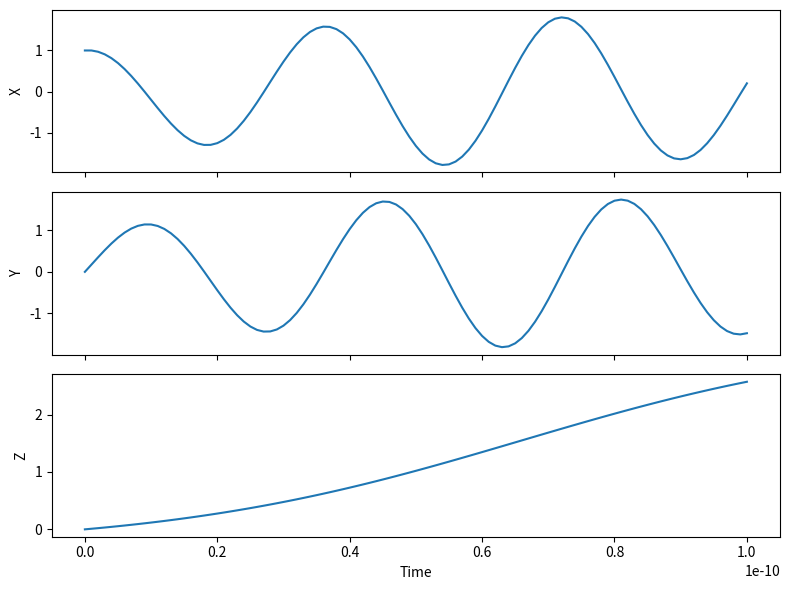

Write the Python code that produced this figure.
import numpy as np
import matplotlib.pyplot as plt

def llg_simulation(magnetization, h_eff, damping, gyromagnetic_ratio, time_step, total_time):
  #  magnetization = magnetization / np.linalg.norm(magnetization)  # Normalize magnetization vector

    num_steps = int(total_time / time_step)
    magnetization_history = np.zeros((num_steps + 1, 3))
    magnetization_history[0] = magnetization

    for i in range(num_steps):
        m = magnetization
        magnetization += time_step * np.cross(m, h_eff) * (-1) * gyromagnetic_ratio
        magnetization -= np.cross(damping * m, np.cross(m, h_eff)) # Damping parameter
    #    magnetization /= np.linalg.norm(magnetization)  # Normalize magnetization vector
        magnetization_history[i + 1] = magnetization

    return magnetization_history

def plot_magnetization(magnetization_history, time_step):
    time = np.arange(0, len(magnetization_history) * time_step, time_step)

    fig, axs = plt.subplots(3, 1, figsize=(8, 6), sharex=True)
    axs[0].plot(time, magnetization_history[:, 0], label='X Component')
    axs[1].plot(time, magnetization_history[:, 1], label='Y Component')
    axs[2].plot(time, magnetization_history[:, 2], label='Z Component')

    axs[0].set_ylabel('X')
    axs[1].set_ylabel('Y')
    axs[2].set_ylabel('Z')
    axs[2].set_xlabel('Time')

    plt.tight_layout()
    plt.show()

# Parameters
initial_magnetization = np.array([1.0, 0.0, 0.0])  # Initial magnetization vector
external_field = np.array([0, 0, 1])  # External magnetic field [0, 0.2, 0.4, 0.6, 0.8, 1.0]
damping = 0.01  # Damping coefficient
gyromagnetic_ratio = 2.8e10 * 2 * np.pi  # Gyromagnetic ratio in rad/(T*s)
time_step = 1e-12  # Time step in seconds
total_time = 1e-10  # Total simulation time in seconds

# Run LLG simulation
magnetization_history = llg_simulation(initial_magnetization, external_field, damping, gyromagnetic_ratio, time_step, total_time)

# Plot magnetization vectors
plot_magnetization(magnetization_history, time_step)
